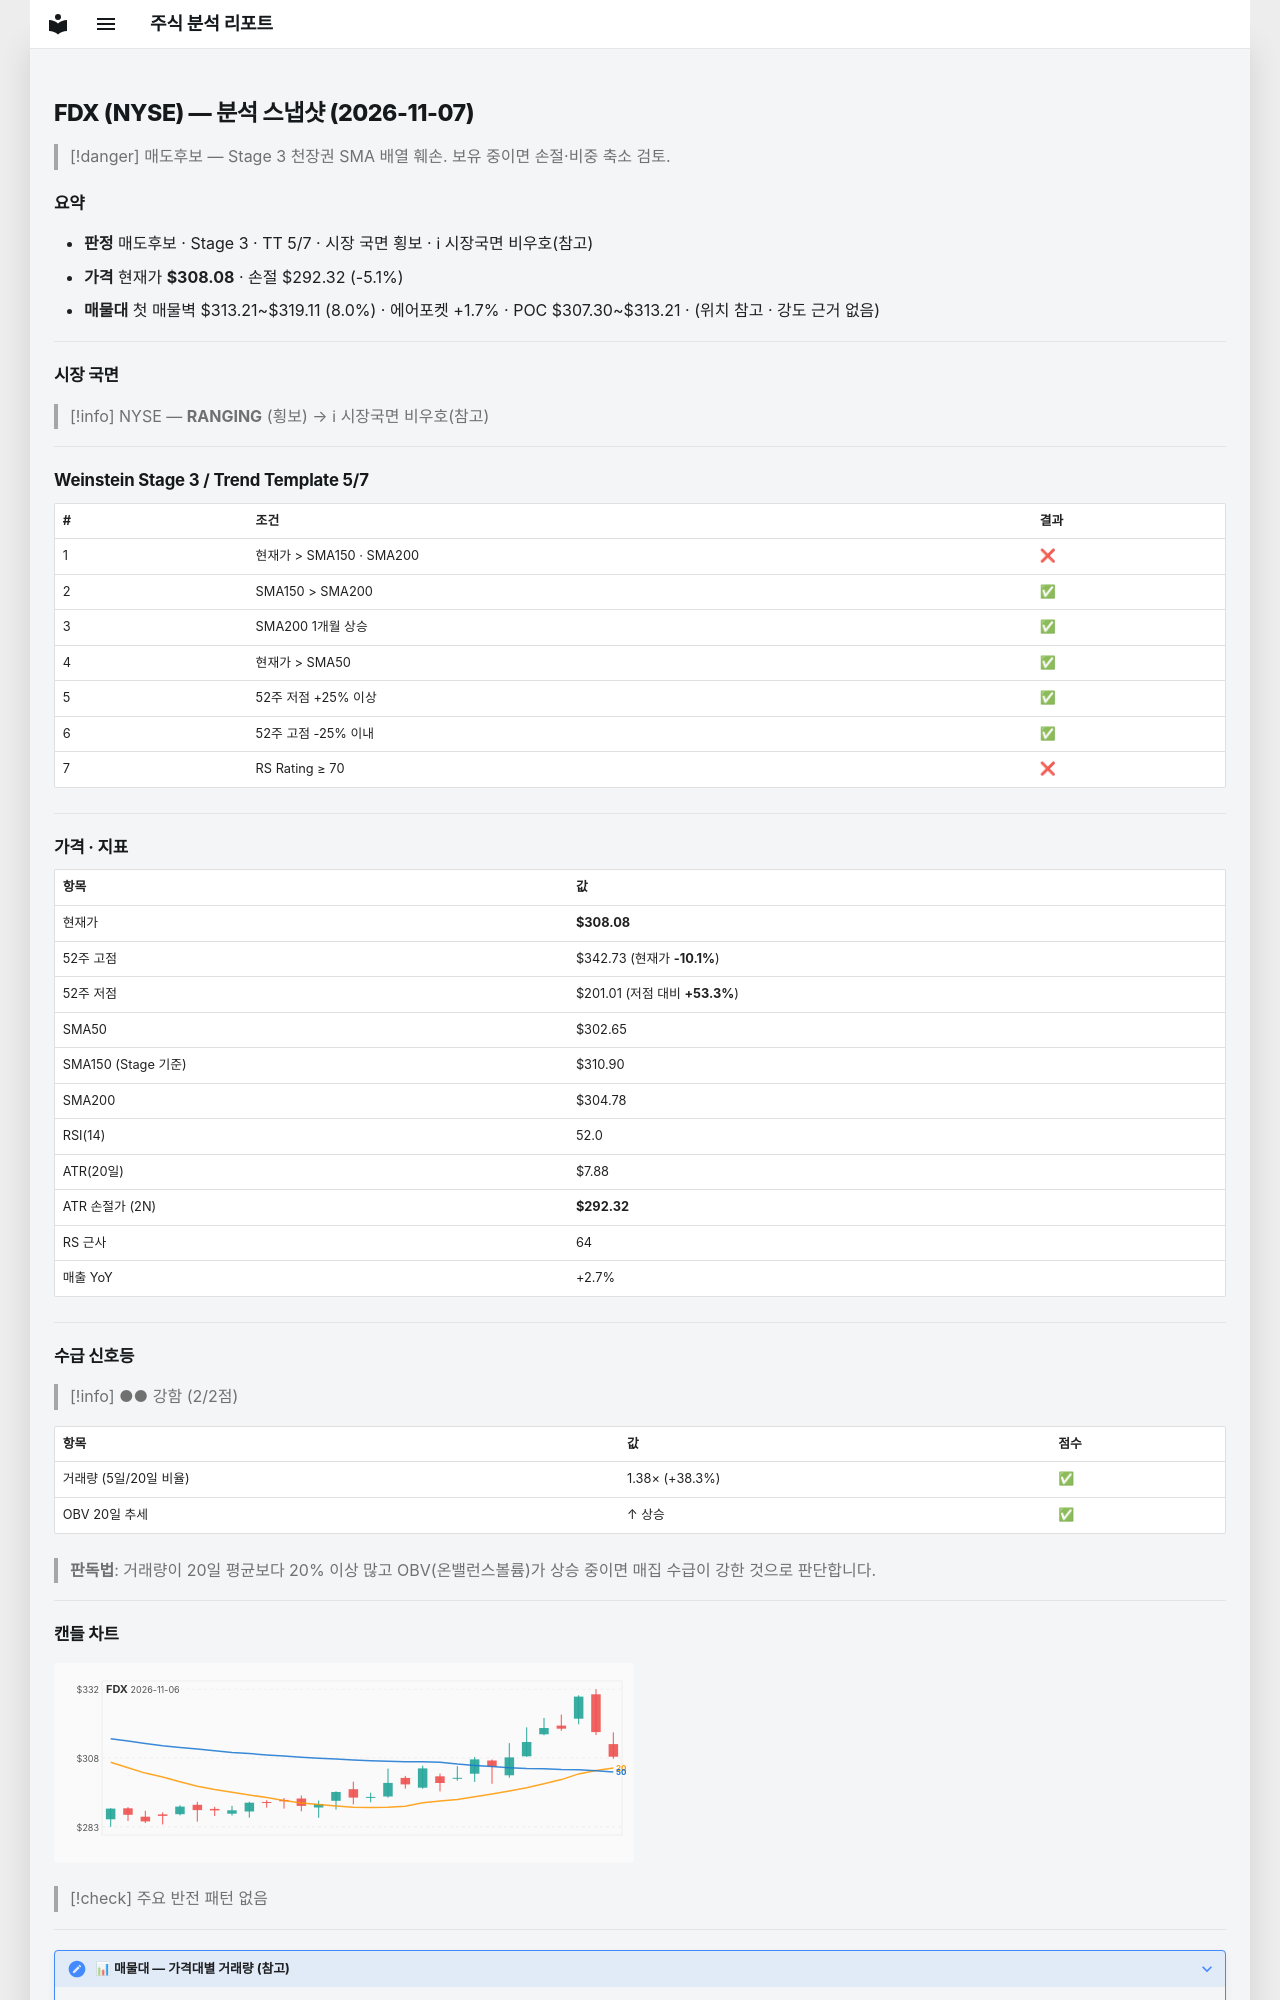

repository: soloandco/stock-reports · page: snapshots/FDX-2026-11-07/index.html · generator: mkdocs

---
type: analysis-snapshot
title: FDX 분석 스냅샷
ticker: FDX
market: NYSE
created: 2026-11-07
updated: 2026-11-07
bar-date: 2026-11-06
verdict: 매도후보
real-rr: 2.05
sma50-gap-pct: 1.8
weekly-position: 저항대아래
weekly-overhead-price: 340.35
weekly-overhead-pct: 10.5
stage: 3
trend-template-score: 5
tt-max: 7
ma-set: sma-50-150-200
price: 308.0849914550781
stop-price: 292.32392319529487
market-regime: RANGING
supply-demand-score: 2/2
supply-demand-label: 강함
status: tracking
tags:
  - stock-agent
  - watchlist
  - FDX
  - analysis
related:
  - "[[analysis-template]]"
---

# FDX (NYSE) — 분석 스냅샷 (2026-11-07)

> [!danger] 매도후보 — Stage 3 천장권
> SMA 배열 훼손. 보유 중이면 손절·비중 축소 검토.

## 요약

- **판정** 매도후보 · Stage 3 · TT 5/7 · 시장 국면 횡보 · ℹ 시장국면 비우호(참고)
- **가격** 현재가 **$308.08** · 손절 $292.32 (-5.1%)
- **매물대** 첫 매물벽 $313.21~$319.11 (8.0%) · 에어포켓 +1.7% · POC $307.30~$313.21 · (위치 참고 · 강도 근거 없음)

---

## 시장 국면

> [!info] NYSE — **RANGING** (횡보) → ℹ 시장국면 비우호(참고)

---

## Weinstein Stage 3 / Trend Template 5/7

| # | 조건 | 결과 |
|---|------|------|
| 1 | 현재가 > SMA150 · SMA200 | ❌ |
| 2 | SMA150 > SMA200 | ✅ |
| 3 | SMA200 1개월 상승 | ✅ |
| 4 | 현재가 > SMA50 | ✅ |
| 5 | 52주 저점 +25% 이상 | ✅ |
| 6 | 52주 고점 -25% 이내 | ✅ |
| 7 | RS Rating ≥ 70 | ❌ |

---

## 가격 · 지표

| 항목 | 값 |
|------|---|
| 현재가 | **$308.08** |
| 52주 고점 | $342.73 (현재가 **-10.1%**) |
| 52주 저점 | $201.01 (저점 대비 **+53.3%**) |
| SMA50 | $302.65 |
| SMA150 (Stage 기준) | $310.90 |
| SMA200 | $304.78 |
| RSI(14) | 52.0 |
| ATR(20일) | $7.88 |
| ATR 손절가 (2N) | **$292.32** |
| RS 근사 | 64 |
| 매출 YoY | +2.7% |

---
## 수급 신호등

> [!info] ●● 강함 (2/2점)

| 항목 | 값 | 점수 |
|------|------|------|
| 거래량 (5일/20일 비율) | 1.38× (+38.3%) | ✅ |
| OBV 20일 추세 | ↑ 상승 | ✅ |

> **판독법**: 거래량이 20일 평균보다 20% 이상 많고 OBV(온밸런스볼륨)가 상승 중이면 매집 수급이 강한 것으로 판단합니다.

---
